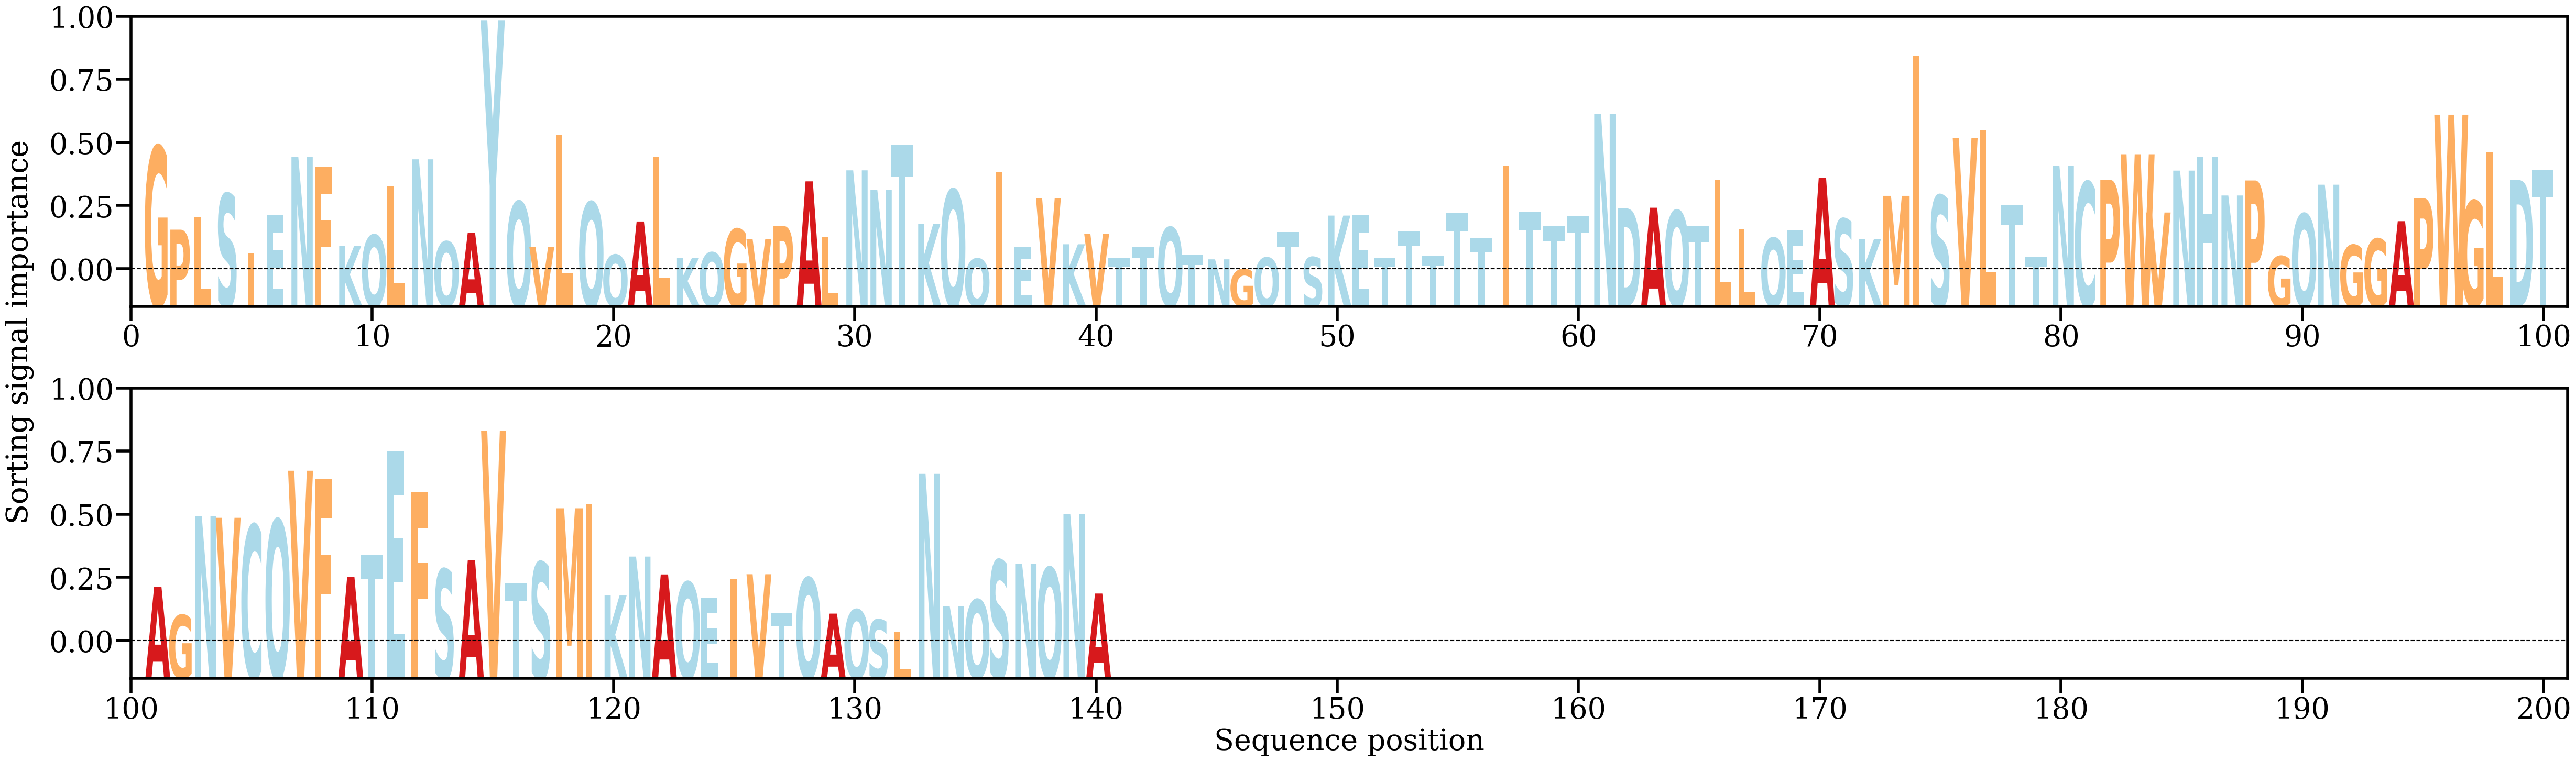

The data file committed next to this chart (first rows):
AA, Alpha
G, [0.01104007]
P, [0.00491174]
L, [0.00586499]
S, [0.00755139]
I, [0.00321604]
E, [0.00602541]
N, [0.01026895]
F, [0.00955862]
K, [0.00371609]
Q, [0.00451432]
L, [0.00812842]
N, [0.01008291]
Q, [0.00403058]
A, [0.00470063]
Y, [0.02027807]
Q, [0.00696571]
V, [0.00363461]
L, [0.01185758]
Q, [0.00693388]
Q, [0.00306252]
A, [0.00551214]
L, [0.01024088]
K, [0.00282447]
Q, [0.00323085]
G, [0.00495301]
V, [0.00419965]
P, [0.0051879]
A, [0.00846271]
L, [0.00436198]
N, [0.00927222]
N, [0.00784784]
T, [0.01112246]
K, [0.00531699]
Q, [0.00785322]
Q, [0.0027817]
I, [0.00914802]
E, [0.00363165]
V, [0.0072357]
K, [0.00383907]
V, [0.00460747]
T, [0.00285186]
T, [0.00366564]
Q, [0.00507312]
T, [0.00304724]
N, [0.00273053]
G, [0.00200265]
Q, [0.00285461]
T, [0.0047419]
S, [0.00289015]
K, [0.00594739]
E, [0.00600148]
T, [0.00285282]
T, [0.00483283]
T, [0.00301012]
T, [0.00615884]
T, [0.004266]
I, [0.00960157]
T, [0.00620724]
T, [0.00521229]
T, [0.00594975]
... 80 more rows
